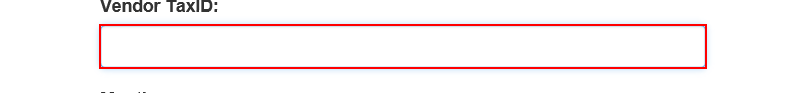
Task: Robotic Enterprise Framework
Workflow: System1_CreateYearlyReport

Step 1: type [in_TaxID] into the text box

Step 2: click on the button (no picture)

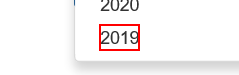
Step 3: click on the element '"+in_Year+"'

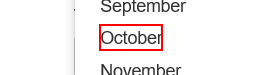
Step 4: click on the element '"+month+"'

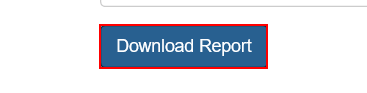
Step 5: click on the button

Step 6: find the dialog 'Message from webpage' in window 'Message from webpage' (iexplore.exe) (no picture)

Step 7 [then]: click on the button in window 'Message from webpage' (iexplore.exe) (no picture)

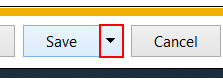
Step 8 [else]: click on the drop down button in window 'ACME System 1 - Reports - Download Monthly Report - Internet Exp*' (iexplore.exe)

Step 9: click on 'Save as' (iexplore.exe) (no picture)

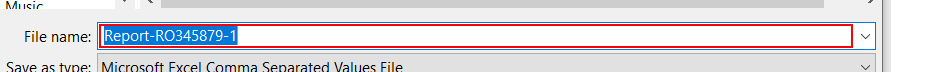
Step 10: type [ReportPath] in window 'Save As' (iexplore.exe)

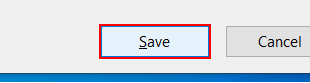
Step 11: click on the button in window 'Save As' (iexplore.exe)

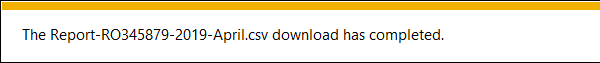
Step 12: On Element Appear 'DirectUIHWND' on the text 'Notification bar Text' in window 'ACME System 1 - Reports - Download Monthly Report - Internet Exp*' (iexplore.exe)

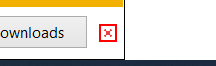
Step 13 [else]: click on the push button 'Close' in window 'ACME System 1 - Reports - Download Monthly Report - Internet Exp*' (iexplore.exe)